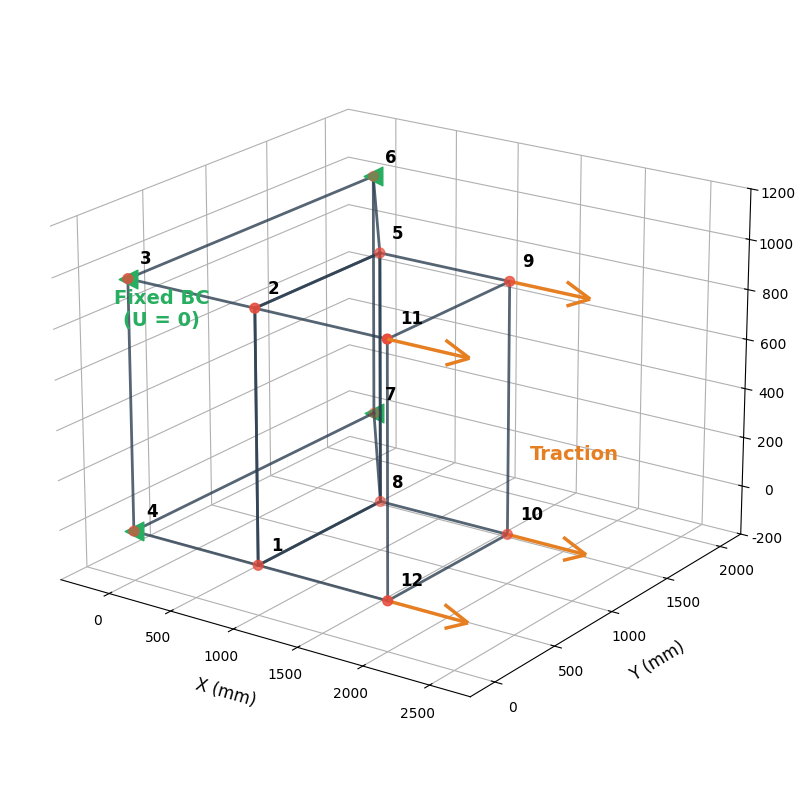

Source code (Python):
import numpy as np
import matplotlib.pyplot as plt
from mpl_toolkits.mplot3d.art3d import Poly3DCollection
import matplotlib

# 设置学术字体风格
plt.rcParams['font.family'] = 'serif'
plt.rcParams['font.serif'] = ['Times New Roman']

# 1. 节点坐标 (基于你的 MATLAB 算例，乘以 1000 转换为 mm)
nodes = np.array([
    [1, 0, 0], [1, 0, 1], [0, 0, 1], [0, 0, 0],
    [1, 1, 1], [0, 2, 1], [0, 2, 0], [1, 1, 0],
    [2, 1, 1], [2, 1, 0], [2, 0, 1], [2, 0, 0]
]) * 1000.0

# 2. 单元连接 (1-based 转换为 Python 的 0-based)
el1 = [8, 5, 6, 7, 1, 2, 3, 4]
el2 = [2, 11, 12, 1, 5, 9, 10, 8]
el1 = [x-1 for x in el1]
el2 = [x-1 for x in el2]

# 创建 3D 图形
fig = plt.figure(figsize=(10, 8))
ax = fig.add_subplot(111, projection='3d')

# 绘制 Hex8 单元网格线
def draw_hex(ax, el, nodes, color='#2c3e50', alpha=0.8):
    # Hex8 的 12 条拓扑边
    hex_edges = [
        (0,1), (1,2), (2,3), (3,0), # 底面
        (4,5), (5,6), (6,7), (7,4), # 顶面
        (0,4), (1,5), (2,6), (3,7)  # 柱面边
    ]
    for e in hex_edges:
        p1 = nodes[el[e[0]]]
        p2 = nodes[el[e[1]]]
        ax.plot([p1[0], p2[0]], [p1[1], p2[1]], [p1[2], p2[2]], 
                color=color, lw=2.0, alpha=alpha, zorder=3)

draw_hex(ax, el1, nodes)
draw_hex(ax, el2, nodes)

# 3. 绘制节点并标注节点号
ax.scatter(nodes[:,0], nodes[:,1], nodes[:,2], color='#e74c3c', s=50, zorder=5)
for i, p in enumerate(nodes):
    # 节点号稍微偏移一点，避免被点挡住
    ax.text(p[0]+50, p[1]+50, p[2]+50, f'{i+1}', 
            color='black', fontsize=12, fontweight='bold', zorder=6)

# 4. 绘制左侧固定边界条件 (X=0 平面的节点: 3, 4, 6, 7 -> 对应索引 2, 3, 5, 6)
fixed_nodes = [2, 3, 5, 6]
for fn in fixed_nodes:
    p = nodes[fn]
    # 使用向左的绿色三角形表示固支 (Fixed BC)
    ax.scatter(p[0], p[1], p[2], color='#27ae60', marker='<', s=180, zorder=4)

ax.text(-800, 1000, 500, 'Fixed BC\n(U = 0)', color='#27ae60', 
        fontsize=14, fontweight='bold', ha='center')

# 5. 绘制右侧拉伸载荷 (X=2000 平面的节点: 11, 9, 10, 12 -> 对应索引 10, 8, 9, 11)
traction_nodes = [10, 8, 9, 11]
for tn in traction_nodes:
    p = nodes[tn]
    # 画橙色箭头表示拉伸载荷
    ax.quiver(p[0], p[1], p[2], 600, 0, 0, color='#e67e22', 
              arrow_length_ratio=0.3, linewidth=2.5, zorder=4)

ax.text(2600, 500, 500, 'Traction', color='#e67e22', 
        fontsize=14, fontweight='bold')

# 6. 设置视角、坐标轴与样式
ax.set_xlabel('X (mm)', fontsize=12, labelpad=10)
ax.set_ylabel('Y (mm)', fontsize=12, labelpad=10)
ax.set_zlabel('Z (mm)', fontsize=12, labelpad=10)

ax.set_xlim([-400, 2800])
ax.set_ylim([-200, 2200])
ax.set_zlim([-200, 1200])

# 去除自带的灰色背景面板，使其符合SCI论文风格
ax.xaxis.pane.fill = False
ax.yaxis.pane.fill = False
ax.zaxis.pane.fill = False
ax.xaxis.pane.set_edgecolor('white')
ax.yaxis.pane.set_edgecolor('white')
ax.zaxis.pane.set_edgecolor('white')
ax.grid(True, linestyle='--', alpha=0.5)

# 调整一个能够完美展现两单元拓扑的视角
ax.view_init(elev=20, azim=-55)
plt.tight_layout()

# 保存高清插图
output_name = 'Figure_3.8_Hex8_Model.png'
plt.savefig(output_name, dpi=600, bbox_inches='tight', transparent=True)
print(f"✅ 图片已成功保存为: {output_name}")
# plt.show() # 取消注释可在窗口直接预览
